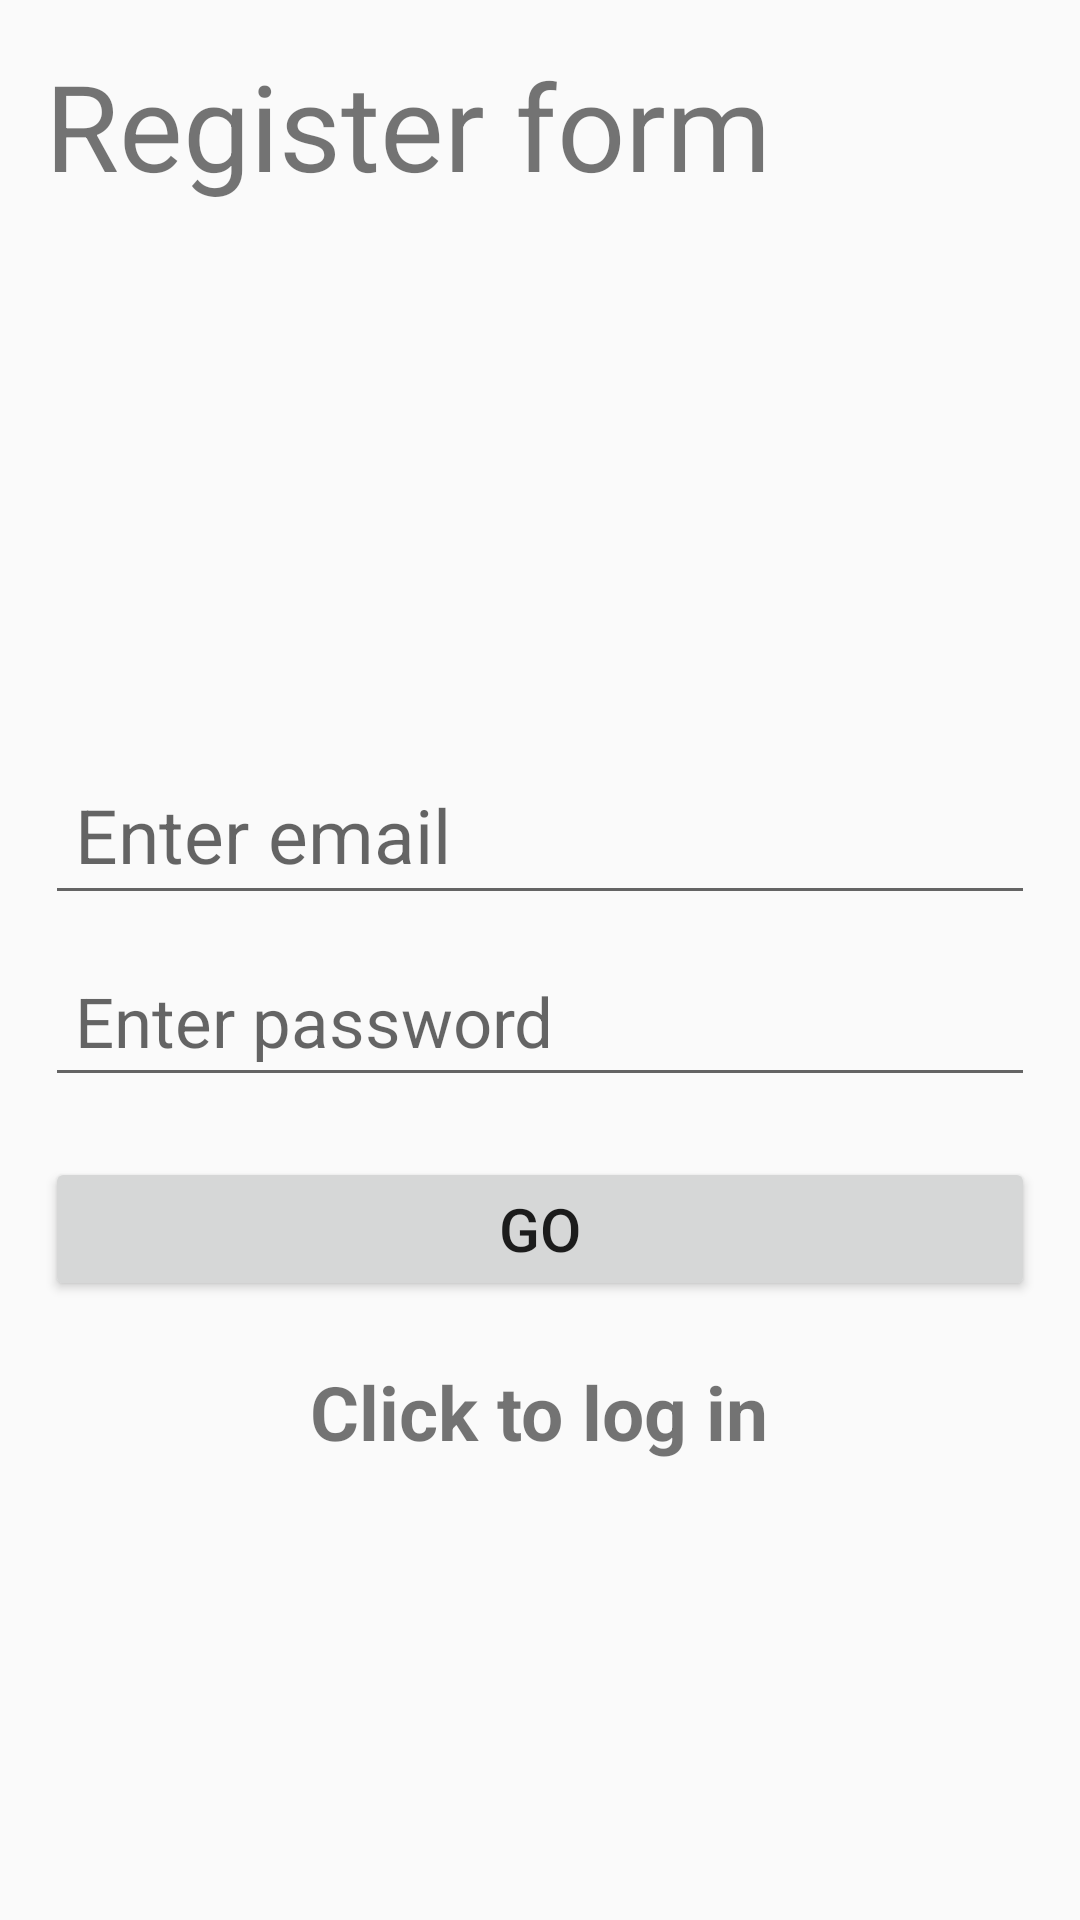

Write the Android layout XML for this screen, with the resource values it uses.
<!-- AndroidManifest.xml: application theme Theme.SupervisorHelper -->
<!-- res/layout/fragment_register.xml -->
<?xml version="1.0" encoding="utf-8"?>
<LinearLayout xmlns:android="http://schemas.android.com/apk/res/android"
    xmlns:tools="http://schemas.android.com/tools"
    android:layout_width="match_parent"
    android:layout_height="match_parent"
    android:orientation="vertical"
    android:padding="15dp"
    tools:context=".RegisterFragment">

    <TextView
        android:layout_width="wrap_content"
        android:layout_height="wrap_content"
        android:textSize="40sp"
        android:layout_weight="0.5"
        android:text="Register form"/>

    <LinearLayout
        android:layout_width="match_parent"
        android:layout_height="wrap_content"
        android:orientation="vertical"
        android:layout_weight="3"
        android:gravity="center">

        <EditText
            android:id="@+id/regEmailEdt"
            android:layout_width="match_parent"
            android:layout_height="wrap_content"
            android:hint="Enter email"
            android:textSize="25sp"
            android:padding="10dp"
            android:inputType="textEmailAddress"/>

        <EditText
            android:id="@+id/regPasswordEdt"
            android:layout_width="match_parent"
            android:layout_height="wrap_content"
            android:hint="Enter password"
            android:textSize="23sp"
            android:padding="10dp"
            android:inputType="textPassword"
            android:layout_marginTop="10dp"/>

        <LinearLayout
            android:layout_width="match_parent"
            android:layout_height="wrap_content"
            android:layout_marginTop="20dp"
            android:orientation="horizontal">
            <ProgressBar
                android:id="@+id/regProgressBar"
                android:layout_width="50dp"
                android:layout_height="50dp"
                android:visibility="gone"
                android:layout_weight="3"/>
            <Button
                android:id="@+id/regGoBtn"
                android:layout_width="wrap_content"
                android:layout_height="wrap_content"
                android:text="Go"
                android:layout_weight="1"
                android:layout_gravity="end"
                android:textSize="20sp"/>
        </LinearLayout>
        <TextView
            android:id="@+id/regLogInTV"
            android:layout_width="wrap_content"
            android:layout_height="wrap_content"
            android:text="Click to log in"
            android:layout_marginTop="20dp"
            android:textSize="25sp"
            android:textStyle="bold"/>
    </LinearLayout>


</LinearLayout>
<!-- resources referenced by this layout -->
<resources>
  <style name="Theme.SupervisorHelper" parent="Theme.AppCompat.DayNight">
          <item name="windowActionBar">false</item>
          <item name="windowNoTitle">true</item>
      </style>
</resources>
